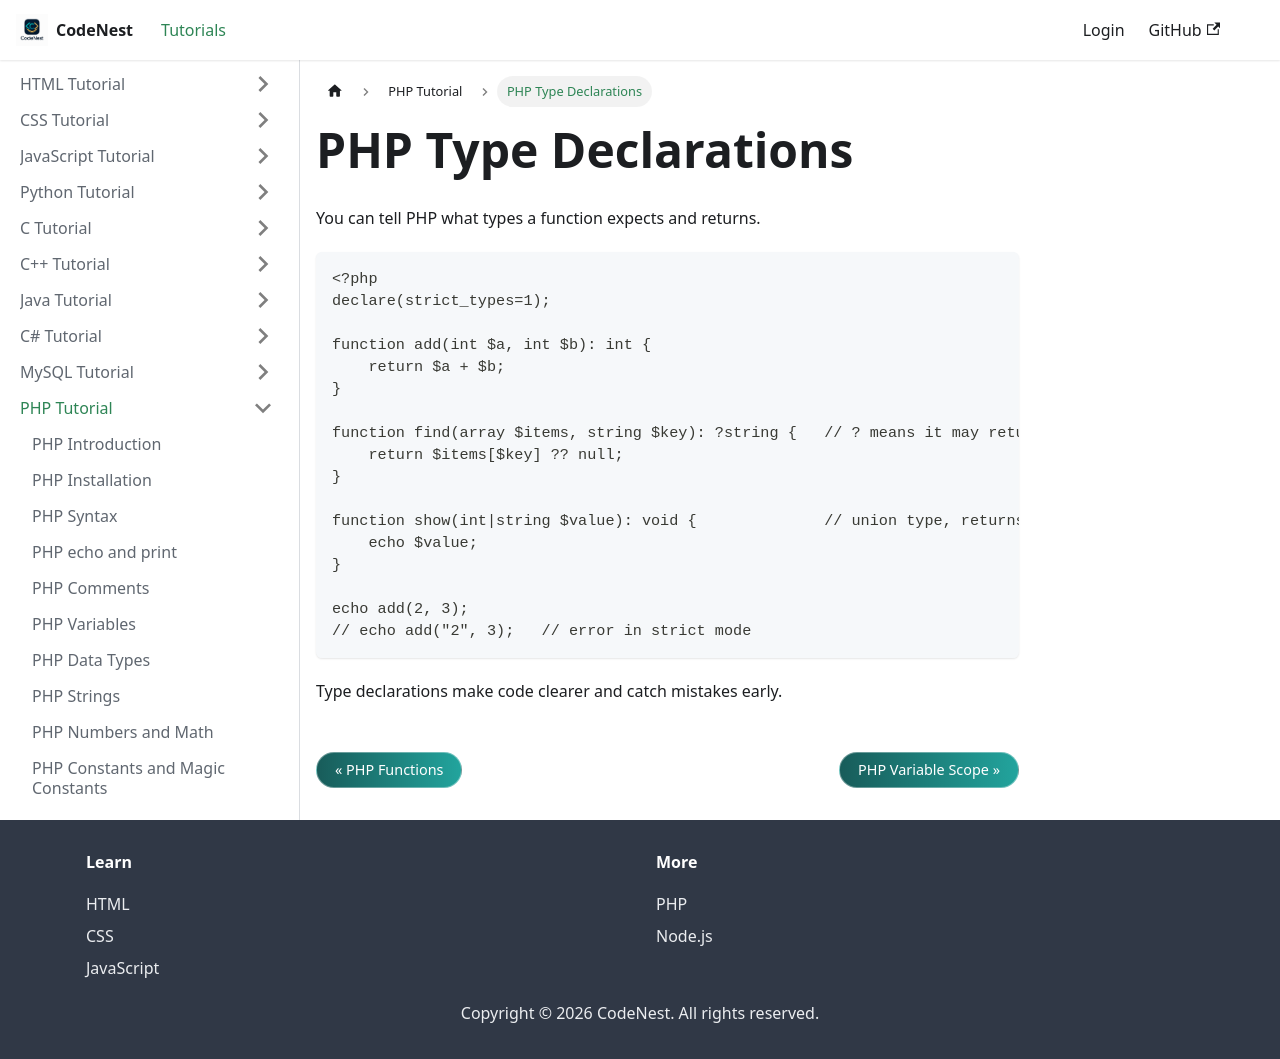

repository: adnankhan112/codenest · page: docs/php/type-declarations.html · generator: docusaurus

---
title: "PHP Type Declarations"
sidebar_position: 18
---

# PHP Type Declarations

You can tell PHP what types a function expects and returns.

```php
<?php
declare(strict_types=1);

function add(int $a, int $b): int {
    return $a + $b;
}

function find(array $items, string $key): ?string {   // ? means it may return null
    return $items[$key] ?? null;
}

function show(int|string $value): void {              // union type, returns nothing
    echo $value;
}

echo add(2, 3);
// echo add("2", 3);   // error in strict mode
```

Type declarations make code clearer and catch mistakes early.
